Run: headless pygame with SDL's dummy video driver; simulated clock (each Clock.tick advances the game by its frame time, no real sleeping); random seed 0; keys injected as events and as key.get_pressed() state; no mouse input.
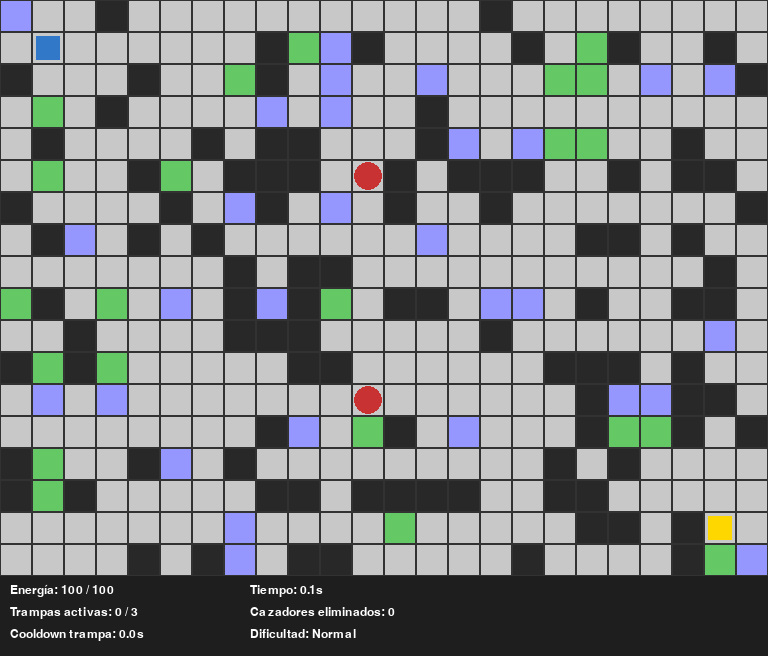
Frame 1 of 4 · flips 1–60 · no input
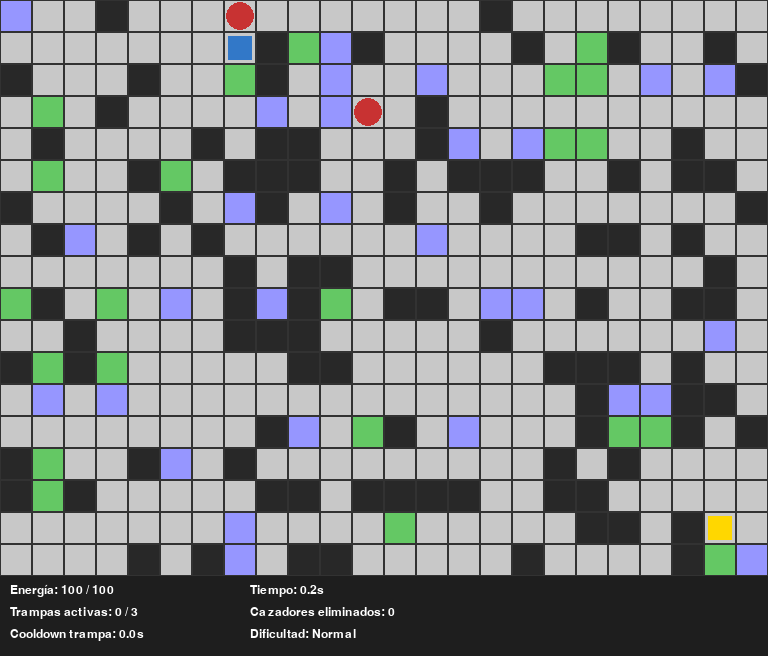
Frame 2 of 4 · flips 61–180 · tapped SPACE, RETURN · held RIGHT (→), D
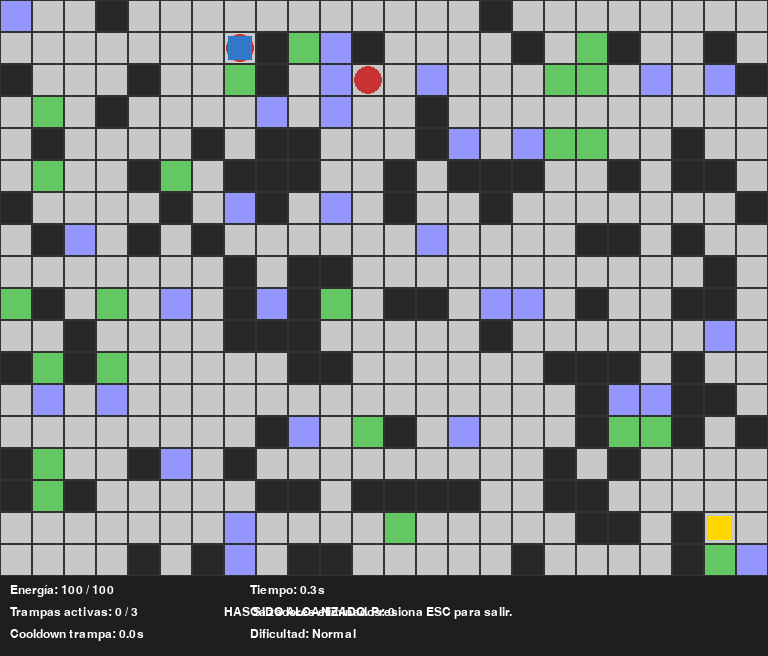
Frame 3 of 4 · flips 181–300 · held DOWN (↓), S
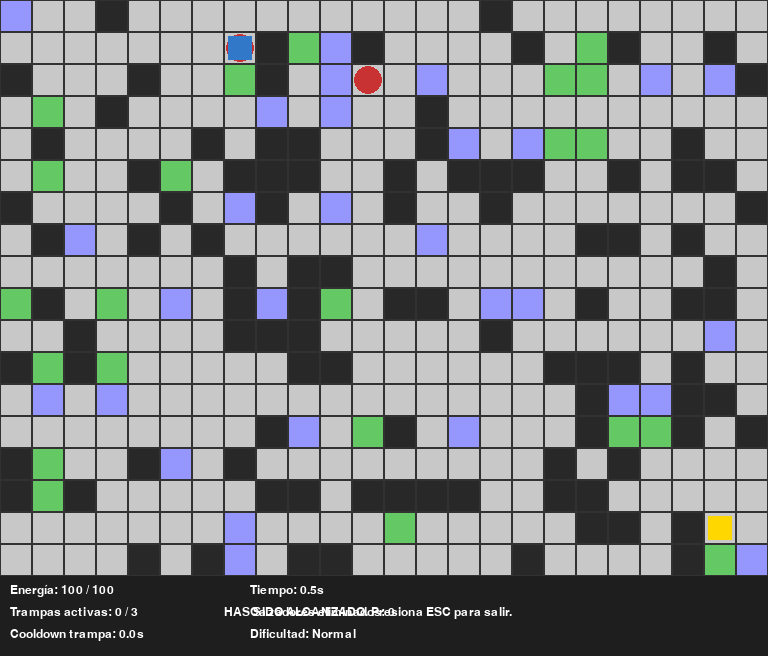
Frame 4 of 4 · flips 301–420 · held LEFT (←), A, UP (↑), W

The pygame program that drew these frames:

import pygame
import random
import time
from collections import deque

# -
# CONFIGURACIÓN
# 
TILE = 32 
FPS = 30


CAMINO = 0
MURO = 1
TUNEL = 2
LIANA = 3


COLORS = {
    CAMINO: (200, 200, 200),
    MURO: (40, 40, 40),
    TUNEL: (150, 150, 255),
    LIANA: (100, 200, 100),
    'player': (50, 120, 200),
    'enemy': (200, 50, 50),
    'trap': (180, 140, 60),
    'exit': (255, 215, 0),
}


DIFFICULTY_SETTINGS = {
    'Fácil': {'enemies': 1, 'enemy_speed': 0.05, 'score_mult': 1.0},
    'Normal': {'enemies': 2, 'enemy_speed': 0.1, 'score_mult': 1.5},
    'Difícil': {'enemies': 3, 'enemy_speed': 0.5, 'score_mult': 2.0},
}

DIFFICULTY = 'Normal'  


MAX_TRAPS = 3
TRAP_COOLDOWN = 5.0  
TRAP_RESPAWN_TIME = 10.0  


MAX_ENERGY = 100
ENERGY_RUN_COST = 1.0 
ENERGY_RECOVERY_PER_SEC = 10.0


POINTS_PER_ENEMY = 15


ROWS = 18
COLS = 24


# UTILIDADES PATHFINDING  (PONER ESTO PRIMERO)

from collections import deque

def neighbors(m, r, c):
    rows = len(m); cols = len(m[0])
    for dr, dc in [(-1,0),(1,0),(0,-1),(0,1)]:
        nr, nc = r+dr, c+dc
        if 0 <= nr < rows and 0 <= nc < cols:
            yield nr, nc


def is_passable_for_player(tile):
    CAMINO = 0
    TUNEL = 2
    return tile in (CAMINO, TUNEL)

def is_passable_for_enemy(tile):
    CAMINO = 0
    LIANA = 3
    return tile in (CAMINO, LIANA)

def path_exists(m, start, goal):
    """Revisa si existe camino del jugador desde start hasta goal."""
    sr, sc = start
    gr, gc = goal
    visited = set()
    q = deque()
    q.append((sr, sc))
    visited.add((sr, sc))

    while q:
        r, c = q.popleft()
        if (r, c) == (gr, gc):
            return True
        for nr, nc in neighbors(m, r, c):
            if (nr, nc) in visited:
                continue
            if is_passable_for_player(m[nr][nc]):
                visited.add((nr, nc))
                q.append((nr, nc))
    return False


def bfs_shortest_path(m, start, goal, for_player=False):
    """Regresa una lista de celdas desde start hasta goal."""
    sr, sc = start
    gr, gc = goal
    queue = deque()
    queue.append((sr, sc))
    prev = {(sr, sc): None}

    if for_player:
        passable = is_passable_for_player
    else:
        passable = is_passable_for_enemy

    while queue:
        r, c = queue.popleft()

        if (r, c) == (gr, gc):
            path = []
            cur = (r, c)
            while prev[cur] is not None:
                path.append(cur)
                cur = prev[cur]
            path.reverse()
            return path

        for nr, nc in neighbors(m, r, c):
            if (nr, nc) not in prev and passable(m[nr][nc]):
                prev[(nr, nc)] = (r, c)
                queue.append((nr, nc))

    return []

def generate_random_map(rows, cols, wall_prob=0.28):

    while True:
        m = [[MURO if random.random() < wall_prob else CAMINO for _ in range(cols)] for _ in range(rows)]
       
        for _r in range(rows):
            for _c in range(cols):
                r = random.random()
                if r < 0.05:
                    m[_r][_c] = TUNEL
                elif r < 0.10:
                    m[_r][_c] = LIANA
     
        start = (1, 1)
        exit_pos = (rows - 2, cols - 2)
        m[start[0]][start[1]] = CAMINO
        m[exit_pos[0]][exit_pos[1]] = CAMINO
        if path_exists(m, start, exit_pos):
            return m, start, exit_pos

MAP, START_POS, EXIT_POS = generate_random_map(ROWS, COLS)


# UTILIDADES PATHFINDING

def neighbors(m, r, c):
    rows = len(m); cols = len(m[0])
    for dr, dc in [(-1,0),(1,0),(0,-1),(0,1)]:
        nr, nc = r+dr, c+dc
        if 0 <= nr < rows and 0 <= nc < cols:
            yield nr, nc

def is_passable_for_player(tile):
    return tile in (CAMINO, TUNEL)

def is_passable_for_enemy(tile):
    return tile in (CAMINO, LIANA)

def path_exists(m, start, goal, for_player=True):
    sr, sc = start; gr, gc = goal
    visited = set(); q = deque()
    q.append((sr, sc)); visited.add((sr, sc))
    while q:
        r, c = q.popleft()
        if (r, c) == (gr, gc): return True
        for nr, nc in neighbors(m, r, c):
            if (nr, nc) in visited: continue
            tile = m[nr][nc]
            if for_player and not is_passable_for_player(tile): continue
            if not for_player and not is_passable_for_enemy(tile): continue
            visited.add((nr, nc)); q.append((nr, nc))
    return False

def bfs_shortest_path(m, start, goal, for_player=False):
    sr, sc = start; gr, gc = goal
    queue = deque()
    queue.append((sr, sc))
    prev = { (sr, sc): None }
    passable = is_passable_for_player if for_player else is_passable_for_enemy
    while queue:
        r, c = queue.popleft()
        if (r,c) == (gr,gc):
        
            path = []
            cur = (r,c)
            while prev[cur] is not None:
                path.append(cur)
                cur = prev[cur]
            path.reverse()
            return path
        for nr, nc in neighbors(m, r, c):
            if (nr, nc) not in prev and passable(m[nr][nc]):
                prev[(nr,nc)] = (r,c)
                queue.append((nr,nc))
    return []

# CLASES: Jugador, Enemigo, Trampa

class Trap:
    def __init__(self, cell_pos):
        self.cell = cell_pos
        self.created_at = time.time()
    def draw(self, surf, camera):
        r,c = self.cell
        pygame.draw.rect(surf, COLORS['trap'], (c*TILE, r*TILE, TILE, TILE))

class Enemy:
    def __init__(self, cell, map_ref, speed):
        self.cell = cell
        self.map = map_ref
        self.alive = True
        self.speed = speed 
        self.respawn_time = None
        self.last_move_tick = 0
        self.path = []  
    def update(self, player_cell, dt):
        if not self.alive:
            
            if self.respawn_time and time.time() >= self.respawn_time:
            
                self.alive = True
                self.respawn_time = None
            return
   
        if random.random() < 0.12:  
            self.path = bfs_shortest_path(self.map, self.cell, player_cell, for_player=False)
  
        if self.path and random.random() < self.speed:
            next_cell = self.path.pop(0)

            r,c = next_cell
            if is_passable_for_enemy(self.map[r][c]):
                self.cell = next_cell
            else:
                self.path = [] 
    def kill(self):
        self.alive = False
        self.respawn_time = time.time() + TRAP_RESPAWN_TIME
    def draw(self, surf):
        if not self.alive: return
        r,c = self.cell
        pygame.draw.circle(surf, COLORS['enemy'], (c*TILE + TILE//2, r*TILE + TILE//2), TILE//2 - 2)

class Player:
    def __init__(self, cell):
        self.cell = cell
        self.energy = MAX_ENERGY
        self.last_trap_time = -TRAP_COOLDOWN
        self.active_traps = []
        self.killed_enemies = 0
        self.start_time = time.time()
        self.finished = False
    def can_place_trap(self):
        if len(self.active_traps) >= MAX_TRAPS: 
            return False
        return (time.time() - self.last_trap_time) >= TRAP_COOLDOWN
    def place_trap(self, cell):
        if not self.can_place_trap(): return None
        self.last_trap_time = time.time()
        t = Trap(cell)
        self.active_traps.append(t)
        return t
    def run_cost(self, dt):
     
        return ENERGY_RUN_COST * dt * FPS
    def update_energy(self, running, dt):
        if running and self.energy > 0:
            
            self.energy -= self.run_cost(dt)
            if self.energy < 0: self.energy = 0
        else:
      
            self.energy += ENERGY_RECOVERY_PER_SEC * dt
            if self.energy > MAX_ENERGY: self.energy = MAX_ENERGY
    def draw(self, surf):
        r,c = self.cell
        pygame.draw.rect(surf, COLORS['player'], (c*TILE+4, r*TILE+4, TILE-8, TILE-8))


# INICIALIZACIÓN PYGAME

pygame.init()
rows = len(MAP); cols = len(MAP[0])
WIN_W = cols * TILE
WIN_H = rows * TILE + 80  
screen = pygame.display.set_mode((WIN_W, WIN_H))
pygame.display.set_caption("Modo Escapa - Demo")
clock = pygame.time.Clock()
font = pygame.font.SysFont("Arial", 18)

player = Player(START_POS)
difficulty_cfg = DIFFICULTY_SETTINGS[DIFFICULTY]
enemies = []

def random_spawn_enemy():
 
    candidates = []
    for r in range(rows):
        for c in range(cols):
            if MAP[r][c] in (CAMINO, LIANA) and (r,c) != player.cell and (r,c) != EXIT_POS:
                candidates.append((r,c))
    if not candidates:
        return START_POS
    return random.choice(candidates)

for i in range(difficulty_cfg['enemies']):
    spawn = random_spawn_enemy()
    e = Enemy(spawn, MAP, difficulty_cfg['enemy_speed'])
    enemies.append(e)

# FUNCIONES DE RENDER Y LÓGICA

def draw_map():
    for r in range(rows):
        for c in range(cols):
            rect = (c*TILE, r*TILE, TILE, TILE)
            color = COLORS.get(MAP[r][c], (100,100,100))
            pygame.draw.rect(screen, color, rect)
            pygame.draw.rect(screen, (50,50,50), rect, 1)
    # draw exit
    er, ec = EXIT_POS
    pygame.draw.rect(screen, COLORS['exit'], (ec*TILE+4, er*TILE+4, TILE-8, TILE-8))

def handle_player_movement(keys, dt):
    r,c = player.cell
    running = False
    speed = 1 

    if (keys[pygame.K_LSHIFT] or keys[pygame.K_RSHIFT]) and player.energy > 0:
        running = True
        speed = 2  

    new_r, new_c = r, c
    moved = False
    if keys[pygame.K_UP] or keys[pygame.K_w]:
        new_r = r - speed
        moved = True
    elif keys[pygame.K_DOWN] or keys[pygame.K_s]:
        new_r = r + speed
        moved = True
    elif keys[pygame.K_LEFT] or keys[pygame.K_a]:
        new_c = c - speed
        moved = True
    elif keys[pygame.K_RIGHT] or keys[pygame.K_d]:
        new_c = c + speed
        moved = True
    # Validar movimiento paso a paso si speed>1
    if moved:
        # mover paso a paso para no saltar muros
        dr = new_r - r
        dc = new_c - c
        step_r, step_c = r, c
        steps = max(abs(dr), abs(dc))
        for s in range(steps):
            step_r += (1 if dr>0 else -1) if dr!=0 else 0
            step_c += (1 if dc>0 else -1) if dc!=0 else 0
            if 0 <= step_r < rows and 0 <= step_c < cols and is_passable_for_player(MAP[step_r][step_c]):
                # avanzar a step
                player.cell = (step_r, step_c)
            else:
                break
    # actualizar energía
    player.update_energy(running, dt)
    return

def evaluate_traps_and_enemies():
    # revisar trampas: si hay enemy en la celda de trap -> enemy.muere()
    for trap in list(player.active_traps):
        for e in enemies:
            if e.alive and e.cell == trap.cell:
                e.kill()
                player.killed_enemies += 1
                try:
                    player.active_traps.remove(trap)
                except ValueError:
                    pass
                # la trampa desaparece al eliminar al enemigo
                break
    # limpiar trampas viejas (si queremos tener duración limitada, opcional)
    # no hay duración en especificación, sólo desaparecen al matar

def enemies_respawn_check():
    # Si un enemigo ha marcado respawn_time, cuando llegue se reubica en random spawn
    for e in enemies:
        if not e.alive and e.respawn_time and time.time() >= e.respawn_time:
            e.alive = True
            e.respawn_time = None
            e.cell = random_spawn_enemy()

def check_collisions():
    # si un enemy ocupado la celda del jugador -> game over
    for e in enemies:
        if e.alive and e.cell == player.cell:
            return 'lose'
    # si jugador llegó a salida
    if player.cell == EXIT_POS:
        return 'win'
    return None

def draw_hud():
    # fondo HUD
    hud_rect = pygame.Rect(0, rows*TILE, WIN_W, 80)
    pygame.draw.rect(screen, (30,30,30), hud_rect)
    # energía
    en_text = font.render(f"Energía: {int(player.energy)} / {MAX_ENERGY}", True, (255,255,255))
    screen.blit(en_text, (10, rows*TILE + 8))
    # trampas
    traps_text = font.render(f"Trampas activas: {len(player.active_traps)} / {MAX_TRAPS}", True, (255,255,255))
    screen.blit(traps_text, (10, rows*TILE + 30))
    # cooldown
    cd = max(0, TRAP_COOLDOWN - (time.time() - player.last_trap_time))
    cd_text = font.render(f"Cooldown trampa: {cd:.1f}s", True, (255,255,255))
    screen.blit(cd_text, (10, rows*TILE + 52))
    # tiempo
    elapsed = time.time() - player.start_time
    time_text = font.render(f"Tiempo: {elapsed:.1f}s", True, (255,255,255))
    screen.blit(time_text, (250, rows*TILE + 8))
    # kills
    kills_text = font.render(f"Cazadores eliminados: {player.killed_enemies}", True, (255,255,255))
    screen.blit(kills_text, (250, rows*TILE + 30))
    # dificultad
    diff_text = font.render(f"Dificultad: {DIFFICULTY}", True, (255,255,255))
    screen.blit(diff_text, (250, rows*TILE + 52))

# ---------------------------
# BUCLE PRINCIPAL
# ---------------------------
running = True
game_state = 'playing'  # playing, win, lose
while running:
    dt = clock.tick(FPS) / 1000.0  # segundos desde última iteración
    for event in pygame.event.get():
        if event.type == pygame.QUIT:
            running = False
        elif event.type == pygame.KEYDOWN and game_state == 'playing':
            # colocar trampa con tecla E
            if event.key == pygame.K_e:
                # coloca trampa en la casilla actual del jugador (si válido)
                pr, pc = player.cell
                # no permitir en túnel, liana o muro
                if MAP[pr][pc] == CAMINO and player.can_place_trap():
                    player.place_trap((pr, pc))
    keys = pygame.key.get_pressed()
    if game_state == 'playing':
        handle_player_movement(keys, dt)
        # actualizar enemigos
        for e in enemies:
            e.update(player.cell, dt)
        evaluate_traps_and_enemies()
        enemies_respawn_check()
        # colisiones
        col = check_collisions()
        if col == 'lose':
            game_state = 'lose'
            end_time = time.time()
        elif col == 'win':
            game_state = 'win'
            player.finished = True
            end_time = time.time()
    # render
    screen.fill((0,0,0))
    draw_map()
    # dibujar trampas
    for t in player.active_traps:
        t.draw(screen, None)
    # dibujar enemigos
    for e in enemies:
        e.draw(screen)
    # dibujar jugador
    player.draw(screen)
    draw_hud()

    if game_state == 'win':
        # calcular puntaje
        elapsed = end_time - player.start_time
        pt_time = max(0, 300 - elapsed)
        pt_diff = DIFFICULTY_SETTINGS[DIFFICULTY]['score_mult']
        total_score = int(pt_time * pt_diff + POINTS_PER_ENEMY * player.killed_enemies)
        win_text = font.render(f"¡GANASTE! Puntaje: {total_score}. Presiona ESC para salir.", True, (255,255,255))
        screen.blit(win_text, (WIN_W//2 - 220, rows*TILE + 30))
    elif game_state == 'lose':
        lose_text = font.render("HAS SIDO ALCANZADO. Presiona ESC para salir.", True, (255,255,255))
        screen.blit(lose_text, (WIN_W//2 - 160, rows*TILE + 30))

    pygame.display.flip()

    # permitir salir con ESC después de terminar
    if (game_state in ('win','lose')) and keys[pygame.K_ESCAPE]:
        running = False

pygame.quit()

# Si querés guardar puntuaciones en un archivo o integrarlo al top5,
# podés añadir lógica para leer/escribir un JSON con los puntajes y ordenar.
